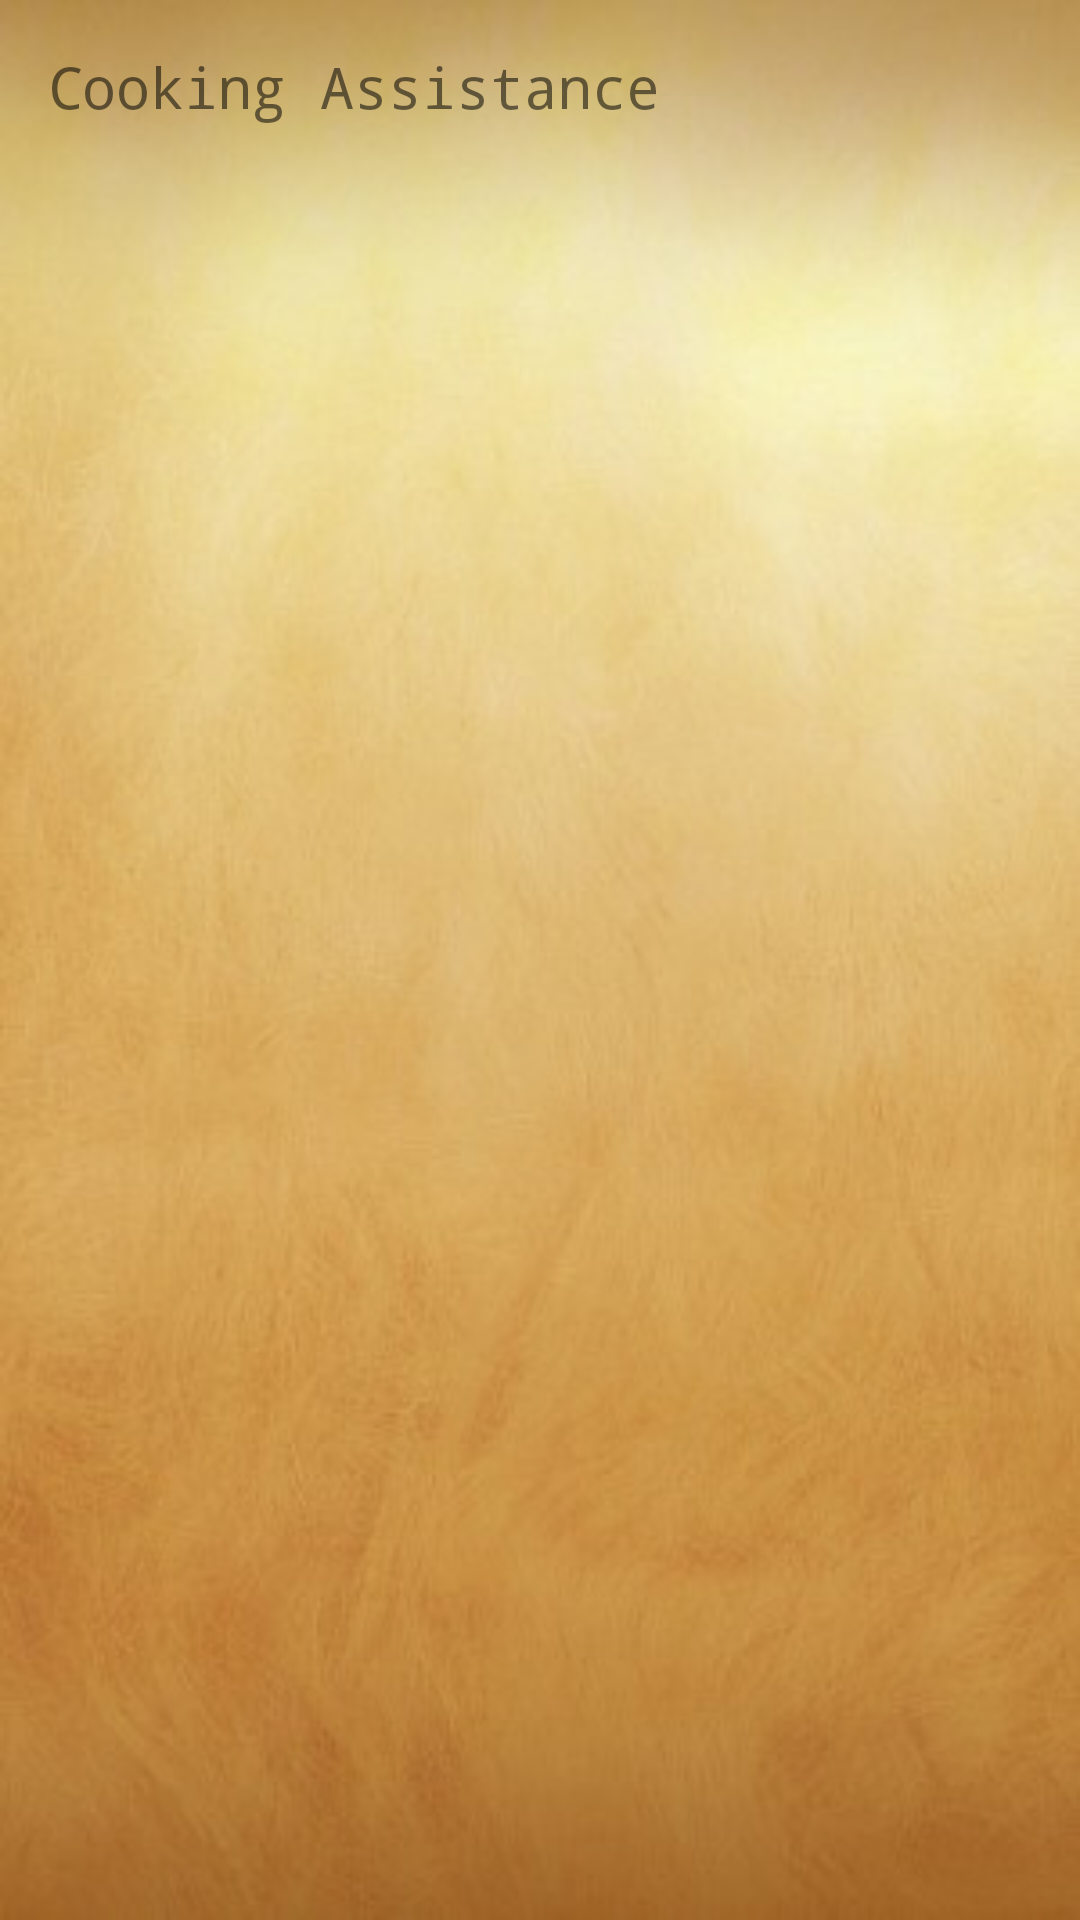

Produce the Android XML layout that renders to this screen, including the resource entries it uses.
<!-- AndroidManifest.xml: application theme AppTheme -->
<!-- res/layout/activity_main.xml -->
<LinearLayout xmlns:android="http://schemas.android.com/apk/res/android"
    xmlns:tools="http://schemas.android.com/tools"
    android:layout_width="match_parent"
    android:layout_height="match_parent"
    android:orientation="vertical"
    android:paddingLeft="@dimen/activity_horizontal_margin"
    android:paddingRight="@dimen/activity_horizontal_margin"
    android:paddingTop="@dimen/activity_vertical_margin"
    android:paddingBottom="@dimen/activity_vertical_margin"
    tools:context=".activities.MainActivity"
    android:background="@drawable/old_paper_background">

    <TextView android:text="@string/app_name" android:layout_width="wrap_content"
        android:layout_height="wrap_content"
        android:layout_marginBottom="16dip"/>

    <ListView
        android:id="@android:id/list"
        android:layout_width="match_parent"
        android:layout_height="wrap_content"
        android:dividerHeight="4px"></ListView>

</LinearLayout>
<!-- resources referenced by this layout -->
<resources>
  <dimen name="activity_horizontal_margin">16dp</dimen>
  <dimen name="activity_vertical_margin">16dp</dimen>
  <!-- drawable old_paper_background: jpg bitmap (drawable, 21506 bytes) -->
  <string name="app_name">Cooking Assistance</string>
  <style name="AppTheme" parent="Theme.AppCompat.Light.DarkActionBar">
          
          <item name="android:textSize">19dip</item>
          <item name="android:typeface">monospace</item>
      </style>
</resources>
